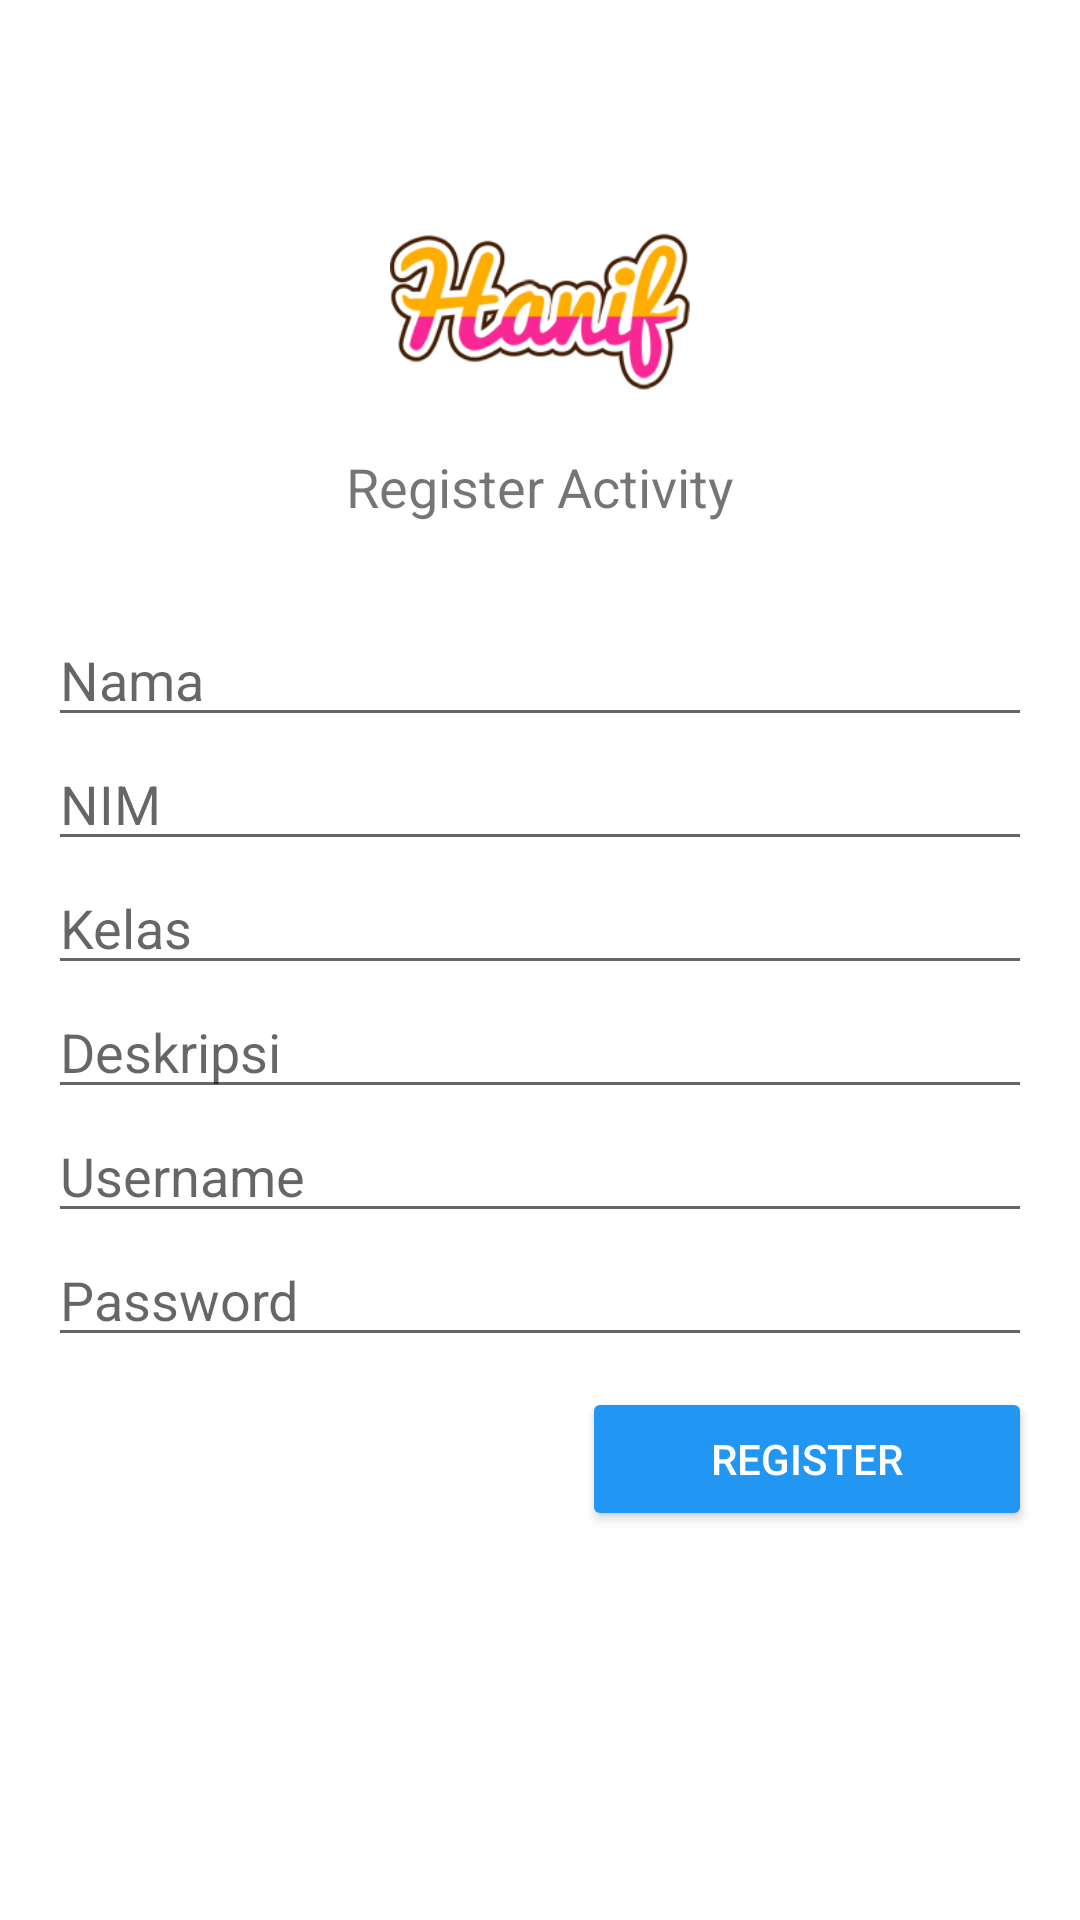

The Android layout XML behind this screen, and the referenced resources:
<!-- AndroidManifest.xml: application theme Theme.Tugas110118414 -->
<!-- res/layout/activity_register.xml -->
<?xml version="1.0" encoding="utf-8"?>
<RelativeLayout xmlns:android="http://schemas.android.com/apk/res/android"
    xmlns:app="http://schemas.android.com/apk/res-auto"
    xmlns:tools="http://schemas.android.com/tools"
    android:layout_width="match_parent"
    android:layout_height="match_parent"
    tools:context=".RegisterActivity">

    <LinearLayout
        android:id="@+id/linear_logo"
        android:layout_width="wrap_content"
        android:layout_height="wrap_content"
        android:layout_centerHorizontal="true"
        android:orientation="vertical">


        <ImageView
            android:layout_width="100dp"
            android:layout_height="100dp"
            android:src="@drawable/hanif"
            android:layout_gravity="center_horizontal"
            android:layout_marginTop="50dp"/>

        <TextView
            android:layout_width="wrap_content"
            android:layout_height="wrap_content"
            android:text="Register Activity"
            android:textSize="18sp"/>

    </LinearLayout>

    <LinearLayout
        android:layout_width="match_parent"
        android:layout_height="wrap_content"
        android:layout_below="@+id/linear_logo"
        android:layout_marginLeft="16dp"
        android:layout_marginTop="30dp"
        android:layout_marginRight="16dp"
        android:orientation="vertical">

        <EditText
            android:id="@+id/et_nim"
            android:layout_width="match_parent"
            android:layout_height="wrap_content"
            android:hint="Nama"
            android:inputType="text"/>

        <EditText
            android:id="@+id/et_nama"
            android:layout_width="match_parent"
            android:layout_height="wrap_content"
            android:hint="NIM"
            android:inputType="text"/>

        <EditText
            android:id="@+id/et_kelas"
            android:layout_width="match_parent"
            android:layout_height="wrap_content"
            android:hint="Kelas"
            android:inputType="text"/>

        <EditText
            android:id="@+id/et_deskripsi"
            android:layout_width="match_parent"
            android:layout_height="wrap_content"
            android:hint="Deskripsi"
            android:inputType="text"
            android:minLines="3"
            android:scrollbarAlwaysDrawVerticalTrack="true"
            android:scrollbars="vertical"/>


        <EditText
            android:id="@+id/et_username"
            android:layout_width="match_parent"
            android:layout_height="wrap_content"
            android:hint="Username"
            android:inputType="text"/>

        <EditText
            android:id="@+id/et_password"
            android:layout_width="match_parent"
            android:layout_height="wrap_content"
            android:hint="Password"
            android:inputType="textPassword"/>

        <Button
            android:layout_width="150dp"
            android:layout_gravity="right"
            android:layout_height="wrap_content"
            android:layout_marginTop="10dp"
            android:onClick="linkToLogin"
            android:text="Register"
            android:backgroundTint="#2196F3"
            android:textColor="#fff"/>



    </LinearLayout>

</RelativeLayout>
<!-- resources referenced by this layout -->
<resources>
  <!-- drawable hanif: png bitmap (drawable, 19150 bytes) -->
  <style name="Theme.Tugas110118414" parent="Theme.MaterialComponents.DayNight.DarkActionBar">
          
          <item name="colorPrimary">@color/purple_500</item>
          <item name="colorPrimaryVariant">@color/purple_700</item>
          <item name="colorOnPrimary">@color/white</item>
          
          <item name="colorSecondary">@color/teal_200</item>
          <item name="colorSecondaryVariant">@color/teal_700</item>
          <item name="colorOnSecondary">@color/black</item>
          
          <item name="android:statusBarColor" tools:targetApi="l">?attr/colorPrimaryVariant</item>
          
      </style>
  <color name="purple_500">#FF6200EE</color>
  <color name="purple_700">#FF3700B3</color>
  <color name="white">#FFFFFFFF</color>
  <color name="teal_200">#FF03DAC5</color>
  <color name="teal_700">#FF018786</color>
  <color name="black">#FF000000</color>
</resources>
